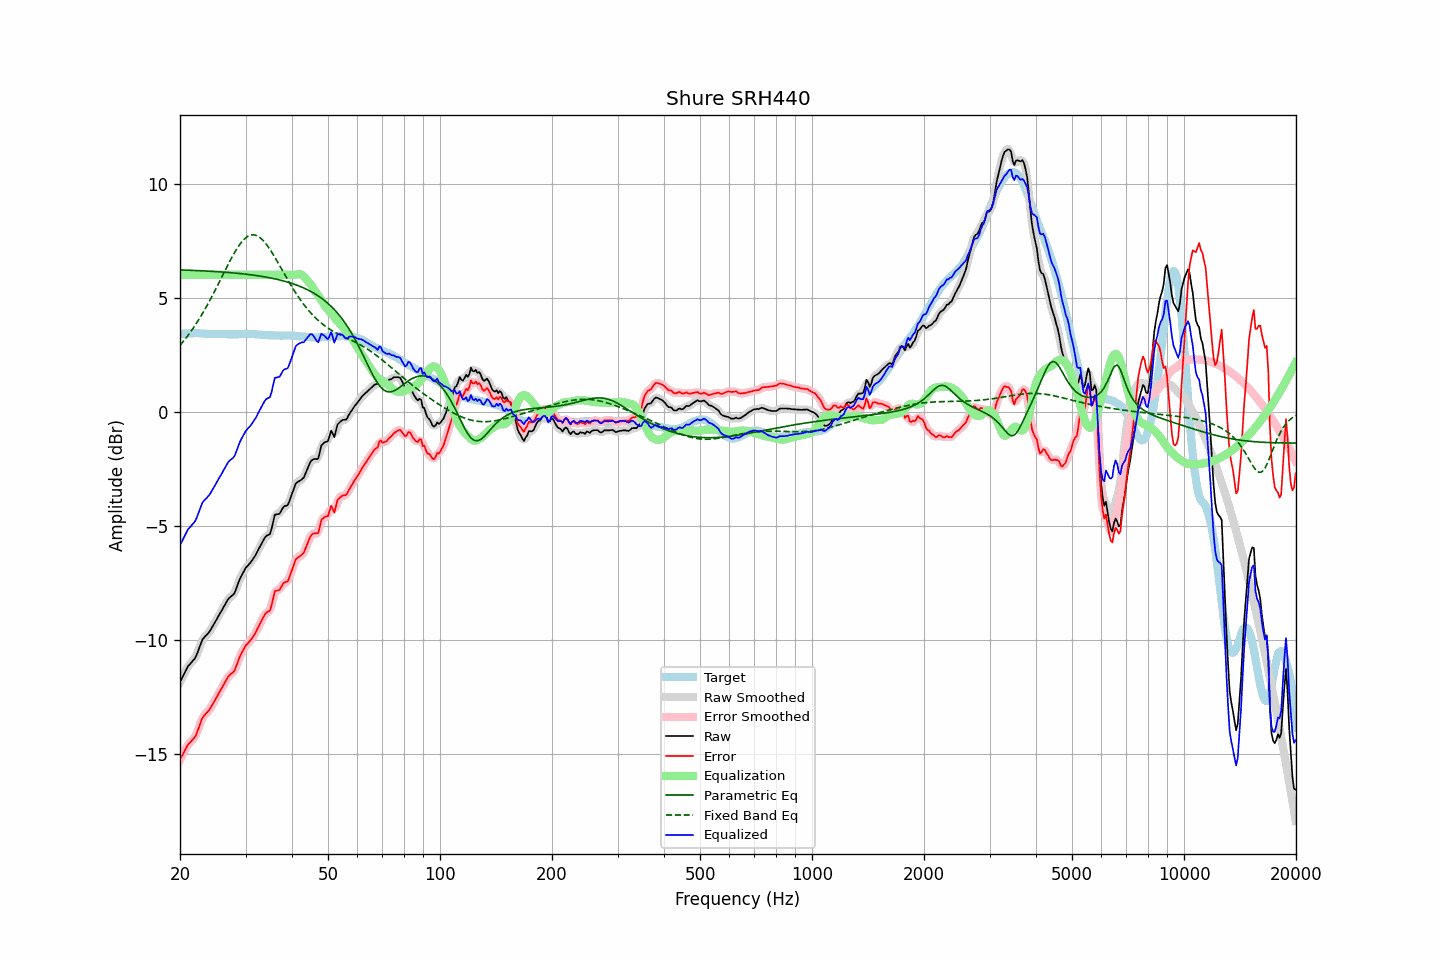

The data file committed next to this chart (first rows):
frequency, raw, error, smoothed, error_smoothed, equalization, parametric_eq, fixed_band_eq, equalized_raw, equalized_smoothed, target
20.00, -11.85, -15.25, -11.85, -15.26, 6.00, 6.22, 2.91, -5.85, -5.85, 3.40
20.20, -11.71, -15.12, -11.70, -15.11, 6.00, 6.22, 2.99, -5.71, -5.70, 3.41
20.40, -11.56, -14.99, -11.56, -14.98, 6.00, 6.21, 3.08, -5.56, -5.56, 3.42
20.61, -11.43, -14.85, -11.42, -14.85, 6.00, 6.21, 3.17, -5.43, -5.42, 3.42
20.81, -11.28, -14.72, -11.28, -14.71, 6.00, 6.21, 3.26, -5.28, -5.28, 3.43
21.02, -11.15, -14.58, -11.17, -14.60, 6.00, 6.21, 3.35, -5.15, -5.17, 3.43
21.23, -11.08, -14.52, -11.07, -14.51, 6.00, 6.20, 3.44, -5.08, -5.07, 3.44
21.44, -10.99, -14.44, -10.99, -14.43, 6.00, 6.20, 3.54, -4.99, -4.99, 3.44
21.66, -10.92, -14.36, -10.92, -14.37, 6.00, 6.20, 3.64, -4.92, -4.92, 3.44
21.87, -10.83, -14.27, -10.83, -14.27, 6.00, 6.19, 3.75, -4.83, -4.83, 3.44
22.09, -10.71, -14.16, -10.70, -14.15, 6.00, 6.19, 3.85, -4.71, -4.70, 3.45
22.31, -10.53, -13.98, -10.54, -13.98, 6.00, 6.19, 3.96, -4.53, -4.54, 3.45
22.54, -10.35, -13.79, -10.34, -13.78, 6.00, 6.18, 4.07, -4.35, -4.34, 3.44
22.76, -10.15, -13.58, -10.15, -13.59, 6.00, 6.18, 4.19, -4.15, -4.15, 3.43
22.99, -9.98, -13.41, -10.00, -13.43, 6.00, 6.18, 4.31, -3.98, -4.00, 3.43
23.22, -9.90, -13.32, -9.89, -13.31, 6.00, 6.17, 4.43, -3.90, -3.89, 3.43
23.45, -9.81, -13.23, -9.81, -13.23, 6.00, 6.17, 4.55, -3.81, -3.81, 3.42
23.69, -9.75, -13.16, -9.74, -13.16, 6.00, 6.17, 4.68, -3.75, -3.74, 3.42
23.92, -9.66, -13.08, -9.66, -13.08, 6.00, 6.16, 4.81, -3.66, -3.66, 3.42
24.16, -9.56, -12.98, -9.56, -12.98, 6.00, 6.16, 4.94, -3.56, -3.56, 3.42
24.40, -9.44, -12.86, -9.44, -12.86, 6.00, 6.15, 5.07, -3.44, -3.44, 3.42
24.65, -9.32, -12.73, -9.32, -12.74, 6.00, 6.15, 5.21, -3.32, -3.32, 3.42
24.89, -9.19, -12.61, -9.19, -12.61, 6.00, 6.15, 5.34, -3.19, -3.19, 3.42
25.14, -9.07, -12.49, -9.07, -12.48, 6.00, 6.14, 5.48, -3.07, -3.07, 3.41
25.39, -8.94, -12.35, -8.95, -12.36, 6.00, 6.14, 5.62, -2.94, -2.95, 3.40
25.65, -8.83, -12.23, -8.83, -12.23, 6.00, 6.13, 5.77, -2.83, -2.83, 3.40
25.91, -8.71, -12.11, -8.70, -12.10, 6.00, 6.13, 5.91, -2.71, -2.70, 3.40
26.16, -8.57, -11.98, -8.58, -11.98, 6.00, 6.12, 6.05, -2.57, -2.58, 3.40
26.43, -8.46, -11.86, -8.45, -11.85, 6.00, 6.12, 6.19, -2.46, -2.45, 3.40
26.69, -8.33, -11.73, -8.32, -11.73, 6.00, 6.11, 6.33, -2.33, -2.32, 3.40
26.96, -8.21, -11.61, -8.22, -11.62, 6.00, 6.10, 6.47, -2.21, -2.22, 3.40
27.23, -8.14, -11.53, -8.14, -11.54, 6.00, 6.10, 6.60, -2.14, -2.14, 3.40
27.50, -8.08, -11.47, -8.08, -11.48, 6.00, 6.09, 6.74, -2.08, -2.08, 3.40
27.77, -8.02, -11.42, -8.02, -11.41, 6.00, 6.09, 6.86, -2.02, -2.02, 3.40
28.05, -7.93, -11.33, -7.91, -11.30, 6.00, 6.08, 6.99, -1.93, -1.91, 3.40
28.33, -7.74, -11.14, -7.75, -11.15, 6.00, 6.07, 7.10, -1.74, -1.75, 3.39
28.62, -7.56, -10.95, -7.56, -10.96, 6.00, 6.07, 7.22, -1.56, -1.56, 3.39
28.90, -7.36, -10.77, -7.38, -10.78, 6.00, 6.06, 7.31, -1.36, -1.38, 3.40
29.19, -7.22, -10.62, -7.22, -10.62, 6.00, 6.05, 7.41, -1.22, -1.22, 3.40
29.48, -7.08, -10.49, -7.07, -10.48, 6.00, 6.05, 7.49, -1.08, -1.07, 3.40
29.78, -6.95, -10.36, -6.95, -10.36, 6.00, 6.04, 7.57, -0.95, -0.95, 3.41
30.08, -6.83, -10.24, -6.84, -10.25, 6.00, 6.03, 7.63, -0.83, -0.84, 3.41
30.38, -6.76, -10.16, -6.75, -10.16, 6.00, 6.02, 7.68, -0.76, -0.75, 3.41
30.68, -6.68, -10.08, -6.67, -10.08, 6.00, 6.01, 7.71, -0.68, -0.67, 3.41
30.99, -6.60, -10.00, -6.59, -10.00, 6.00, 6.00, 7.74, -0.60, -0.59, 3.40
31.30, -6.50, -9.90, -6.50, -9.90, 6.00, 5.99, 7.75, -0.50, -0.50, 3.40
31.61, -6.39, -9.79, -6.39, -9.79, 6.00, 5.99, 7.75, -0.39, -0.39, 3.40
31.93, -6.29, -9.69, -6.27, -9.67, 6.00, 5.98, 7.73, -0.29, -0.27, 3.40
32.24, -6.14, -9.53, -6.15, -9.54, 6.00, 5.97, 7.71, -0.14, -0.15, 3.39
32.57, -6.01, -9.39, -6.01, -9.40, 6.00, 5.95, 7.67, -0.01, -0.01, 3.39
32.89, -5.87, -9.26, -5.87, -9.26, 6.00, 5.94, 7.62, 0.13, 0.13, 3.39
33.22, -5.74, -9.12, -5.74, -9.12, 6.00, 5.93, 7.56, 0.26, 0.26, 3.37
33.55, -5.61, -8.99, -5.61, -8.98, 6.00, 5.92, 7.49, 0.39, 0.39, 3.37
33.89, -5.50, -8.86, -5.51, -8.87, 6.00, 5.91, 7.40, 0.50, 0.49, 3.36
34.23, -5.43, -8.78, -5.45, -8.81, 6.00, 5.90, 7.31, 0.57, 0.55, 3.36
34.57, -5.40, -8.75, -5.40, -8.76, 6.00, 5.88, 7.21, 0.60, 0.60, 3.36
34.92, -5.36, -8.71, -5.30, -8.65, 6.00, 5.87, 7.11, 0.64, 0.70, 3.35
35.27, -5.12, -8.47, -5.08, -8.44, 6.00, 5.86, 7.00, 0.88, 0.92, 3.35
35.62, -4.82, -8.17, -4.82, -8.17, 6.00, 5.84, 6.89, 1.18, 1.18, 3.35
35.97, -4.52, -7.86, -4.60, -7.95, 6.00, 5.83, 6.77, 1.48, 1.40, 3.35
... 635 more rows
